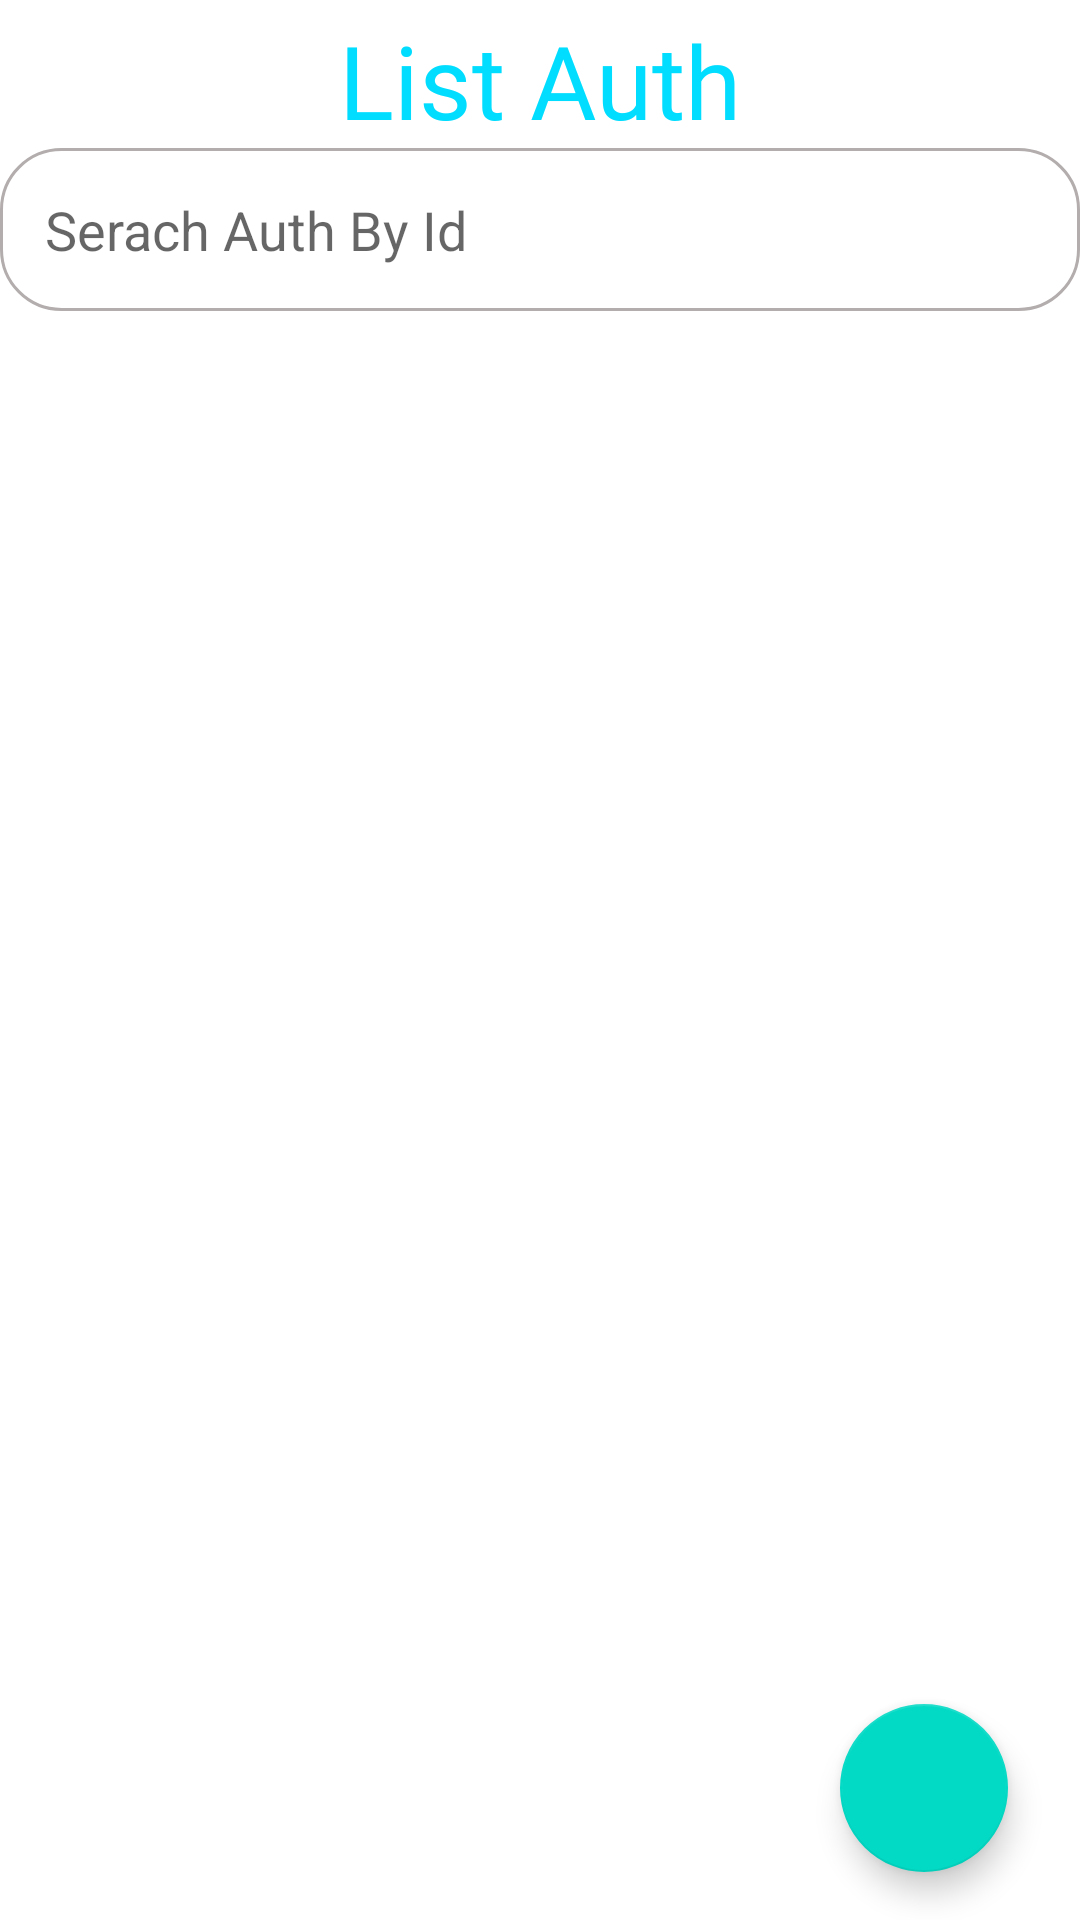

This screen was rendered from an Android layout file. Write that file and the resources it references.
<!-- AndroidManifest.xml: application theme Theme.FromCornyToBro -->
<!-- res/layout/activity_main.xml -->
<?xml version="1.0" encoding="utf-8"?>
<androidx.constraintlayout.widget.ConstraintLayout xmlns:android="http://schemas.android.com/apk/res/android"
    xmlns:app="http://schemas.android.com/apk/res-auto"
    xmlns:tools="http://schemas.android.com/tools"
    android:layout_width="match_parent"
    android:layout_height="match_parent"
    tools:context=".MainActivity">


    <TextView
        android:id="@+id/textView3"
        android:layout_width="match_parent"
        android:layout_height="wrap_content"
        android:layout_marginTop="4dp"
        android:fontFamily="@font/almendra_sc"
        android:text="List Auth"
        android:textColor="@android:color/holo_blue_bright"
        android:textAlignment="center"
        android:textSize="34sp"
        app:layout_constraintEnd_toEndOf="parent"
        app:layout_constraintStart_toStartOf="parent"
        app:layout_constraintTop_toTopOf="parent" />

    <EditText
        android:id="@+id/search_auth"
        android:layout_width="match_parent"
        android:layout_height="wrap_content"
        android:background="@drawable/boder_btn"
        android:hint="Serach Auth By Id"
        android:padding="15dp"
        app:layout_constraintBottom_toTopOf="@+id/recyclerView"
        app:layout_constraintEnd_toEndOf="parent"
        app:layout_constraintStart_toStartOf="parent"
        app:layout_constraintTop_toBottomOf="@+id/textView3" />

    <androidx.recyclerview.widget.RecyclerView
        android:id="@+id/recyclerView"
        android:layout_width="0dp"
        android:layout_height="0dp"
        android:layout_marginTop="8dp"
        app:layout_constraintBottom_toBottomOf="parent"
        app:layout_constraintEnd_toEndOf="parent"
        app:layout_constraintStart_toStartOf="parent"
        app:layout_constraintTop_toBottomOf="@+id/search_auth" />

    <com.google.android.material.floatingactionbutton.FloatingActionButton
        android:id="@+id/add_auth"
        android:layout_width="wrap_content"
        android:layout_height="wrap_content"
        android:layout_marginEnd="24dp"
        android:layout_marginBottom="16dp"
        android:clickable="true"
        app:layout_constraintBottom_toBottomOf="parent"
        app:layout_constraintEnd_toEndOf="parent"
        app:srcCompat="@drawable/ic_baseline_add_24" />
</androidx.constraintlayout.widget.ConstraintLayout>
<!-- resources referenced by this layout -->
<resources>
  <!-- drawable boder_btn (drawable) -->
  <?xml version="1.0" encoding="utf-8"?>
  <shape xmlns:android="http://schemas.android.com/apk/res/android">
      <corners android:radius="20dp"/>
      <stroke android:width="1dp" android:color="#B3ADAD"/>
  </shape>
  <style name="Theme.FromCornyToBro" parent="Theme.MaterialComponents.DayNight.DarkActionBar">
          
          <item name="colorPrimary">@color/purple_500</item>
          <item name="colorPrimaryVariant">@color/purple_700</item>
          <item name="colorOnPrimary">@color/white</item>
          
          <item name="colorSecondary">@color/teal_200</item>
          <item name="colorSecondaryVariant">@color/teal_700</item>
          <item name="colorOnSecondary">@color/black</item>
          
          <item name="android:statusBarColor">?attr/colorPrimaryVariant</item>
          
      </style>
  <!-- not gathered from this repository: default colours our renderer supplied (Android Studio template values) -->
  <color name="purple_500">#FF6200EE</color>
  <color name="purple_700">#FF3700B3</color>
  <color name="teal_200">#FF03DAC5</color>
  <color name="teal_700">#FF018786</color>
  <color name="black">#FF000000</color>
  <color name="white">#FFFFFFFF</color>
</resources>
